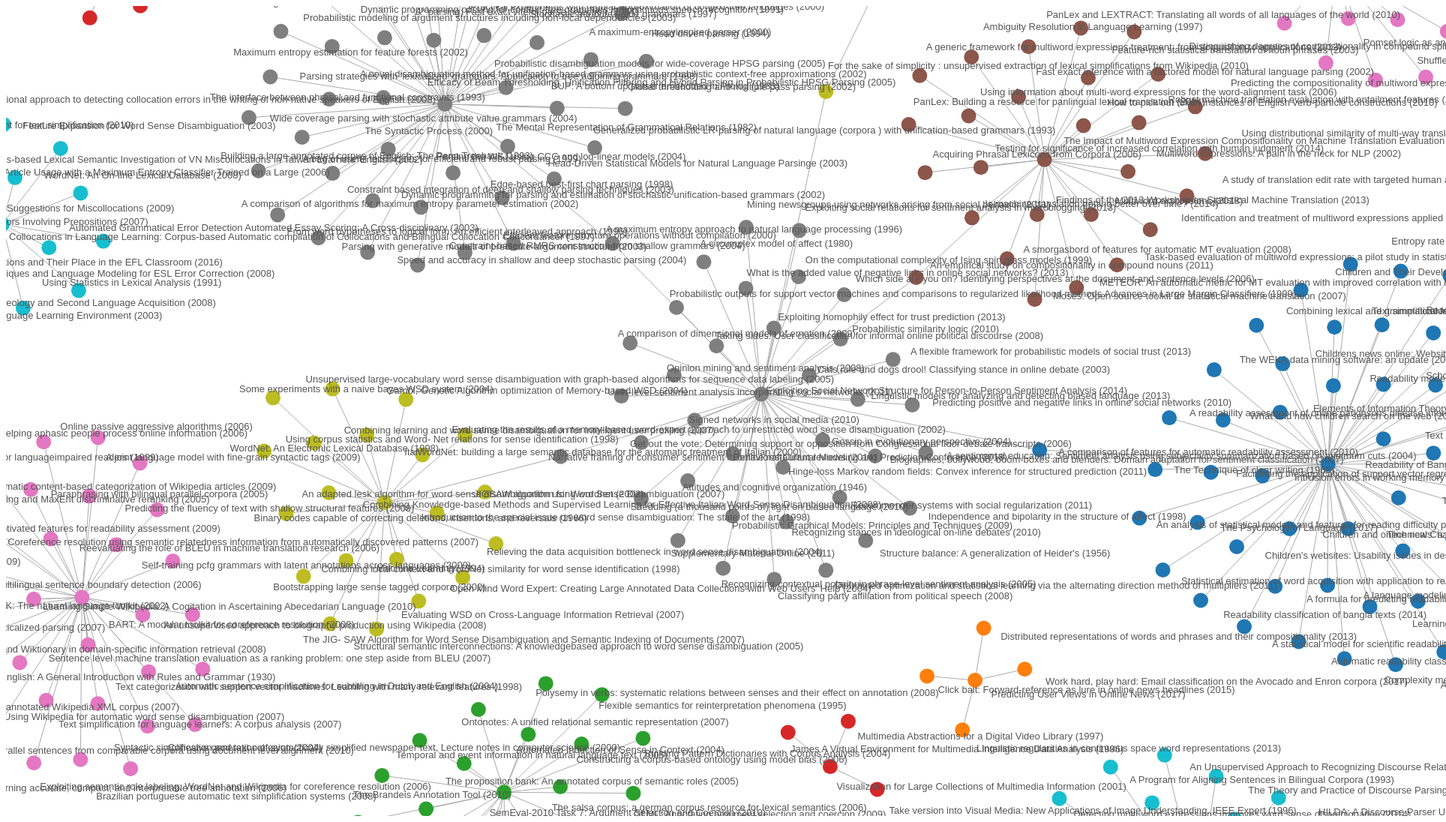
D3 v5 page, settled after 480 driven frames (8 s of simulated time); the page loaded 1 data file(s).


var width = 1920;
var height = 1080;
var color = d3.scaleOrdinal(d3.schemeCategory10);

d3.json("citation.json").then(function(graph) {

var label = {
    'nodes': [],
    'links': []
};

graph.nodes.forEach(function(d, i) {
    label.nodes.push({node: d});
    label.nodes.push({node: d});
    label.links.push({
        source: i * 2,
        target: i * 2 + 1
    });
});

var labelLayout = d3.forceSimulation(label.nodes)
    .force("charge", d3.forceManyBody().strength(-50))
    .force("link", d3.forceLink(label.links).distance(0).strength(2));

var graphLayout = d3.forceSimulation(graph.nodes)
    .force("charge", d3.forceManyBody().strength(-3000))
    .force("center", d3.forceCenter(width / 2, height / 2))
    .force("x", d3.forceX(width / 2).strength(1))
    .force("y", d3.forceY(height / 2).strength(1))
    .force("link", d3.forceLink(graph.links).distance(function(d) {return d.value; }).strength(1))

    .on("tick", ticked);

var adjlist = [];

graph.links.forEach(function(d) {
    adjlist[d.source.index + "-" + d.target.index] = true;
    adjlist[d.target.index + "-" + d.source.index] = true;
});

function neigh(a, b) {
    return a == b || adjlist[a + "-" + b];
}


var svg = d3.select("#viz").attr("width", width).attr("height", height);
var container = svg.append("g");

svg.call(
    d3.zoom()
        .scaleExtent([.1, 4])
        .on("zoom", function() { container.attr("transform", d3.event.transform); })
);

var link = container.append("g").attr("class", "links")
    .selectAll("line")
    .data(graph.links)
    .enter()
    .append("line")
    .attr("stroke", "#aaa")
    .attr("stroke-width", "1px");

var node = container.append("g").attr("class", "nodes")
    .selectAll("g")
    .data(graph.nodes)
    .enter()
    .append("circle")
    .attr("r", 10)
    .attr("fill", function(d) { return color(d.group); })

node.on("mouseover", focus).on("mouseout", unfocus);

node.call(
    d3.drag()
        .on("start", dragstarted)
        .on("drag", dragged)
        .on("end", dragended)
);

var labelNode = container.append("g").attr("class", "labelNodes")
    .selectAll("text")
    .data(label.nodes)
    .enter()
    .append("text")
    .text(function(d, i) { return i % 2 == 0 ? "" : d.node.id; })
    .style("fill", "#555")
    .style("font-family", "Arial")
    .style("font-size", 13)
    .style("pointer-events", "none"); // to prevent mouseover/drag capture

node.on("mouseover", focus).on("mouseout", unfocus);


function ticked() {

    node.call(updateNode);
    link.call(updateLink);

    labelLayout.alphaTarget(0.3).restart();
    labelNode.each(function(d, i) {
        if(i % 2 == 0) {
            d.x = d.node.x;
            d.y = d.node.y;
        } else {
            var b = this.getBBox();

            var diffX = d.x - d.node.x;
            var diffY = d.y - d.node.y;

            var dist = Math.sqrt(diffX * diffX + diffY * diffY);

            var shiftX = b.width * (diffX - dist) / (dist * 2);
            shiftX = Math.max(-b.width, Math.min(0, shiftX));
            var shiftY = 16;
            this.setAttribute("transform", "translate(" + shiftX + "," + shiftY + ")");
        }
    });
    labelNode.call(updateNode);

}

function fixna(x) {
    if (isFinite(x)) return x;
    return 0;
}

function focus(d) {
    var index = d3.select(d3.event.target).datum().index;
    node.style("opacity", function(o) {
        return neigh(index, o.index) ? 1 : 0.1;
    });
    labelNode.attr("display", function(o) {
      return neigh(index, o.node.index) ? "block": "none";
    });
    link.style("opacity", function(o) {
        return o.source.index == index || o.target.index == index ? 1 : 0.1;
    });
}

function unfocus() {
   labelNode.attr("display", "block");
   node.style("opacity", 1);
   link.style("opacity", 1);
}

function updateLink(link) {
    link.attr("x1", function(d) { return fixna(d.source.x); })
        .attr("y1", function(d) { return fixna(d.source.y); })
        .attr("x2", function(d) { return fixna(d.target.x); })
        .attr("y2", function(d) { return fixna(d.target.y); });
}

function updateNode(node) {
    node.attr("transform", function(d) {
        return "translate(" + fixna(d.x) + "," + fixna(d.y) + ")";
    });
}

function dragstarted(d) {
    d3.event.sourceEvent.stopPropagation();
    if (!d3.event.active) graphLayout.alphaTarget(0.3).restart();
    d.fx = d.x;
    d.fy = d.y;
}

function dragged(d) {
    d.fx = d3.event.x;
    d.fy = d3.event.y;
}

function dragended(d) {
    if (!d3.event.active) graphLayout.alphaTarget(0);
    d.fx = null;
    d.fy = null;
}

}); // d3.json


### data: citation.json
{
 "_comment": "baris 1 sitasi, baris 2 makalah utama",
 "nodes": [
  {
   "id": "New ranking algorithms for parsing and t…",
   "group": 0
  },
  {
   "id": "Building a large annotated corpus of lea…",
   "group": 0
  },
  {
   "id": "Helping Our Own: The HOO 2011 Pilot Shar…",
   "group": 0
  },
  {
   "id": "A report on the automatic evaluation of …",
   "group": 0
  },
  {
   "id": "Automated Evaluation of Scientific Writi…",
   "group": 0
  },
  {
   "id": "Making large scale svm learning practica…",
   "group": 0
  },
  {
   "id": "Accurate Unlexicalized Parsing (2003)",
   "group": 0
  },
  {
   "id": "Automated grammatical error detection fo…",
   "group": 0
  },
  "... 442 more items"
 ],
 "links": [
  {
   "source": "0",
   "target": "430",
   "value": 14
  },
  {
   "source": "1",
   "target": "430",
   "value": 14
  },
  {
   "source": "2",
   "target": "430",
   "value": 14
  },
  {
   "source": "3",
   "target": "430",
   "value": 14
  },
  {
   "source": "4",
   "target": "430",
   "value": 14
  },
  {
   "source": "5",
   "target": "430",
   "value": 14
  },
  {
   "source": "6",
   "target": "430",
   "value": 14
  },
  {
   "source": "7",
   "target": "430",
   "value": 14
  },
  "... 430 more items"
 ]
}